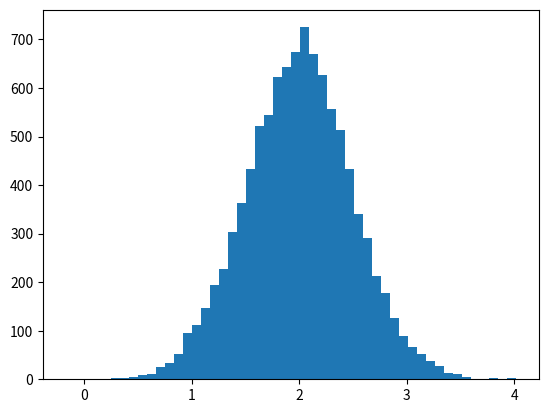

Generate this figure with matplotlib: (Note: this script raises an exception after producing the figure.)
import numpy as np
import matplotlib.pyplot as plt
# Build a vector of 10000 normal deviates with variance 0.5^2 and mean 2
mu, sigma = 2, 0.5
v = np.random.normal(mu,sigma,10000)
# Plot a normalized histogram with 50 bins
plt.hist(v, bins=50, normed=1)       # matplotlib version (plot)
plt.show()
